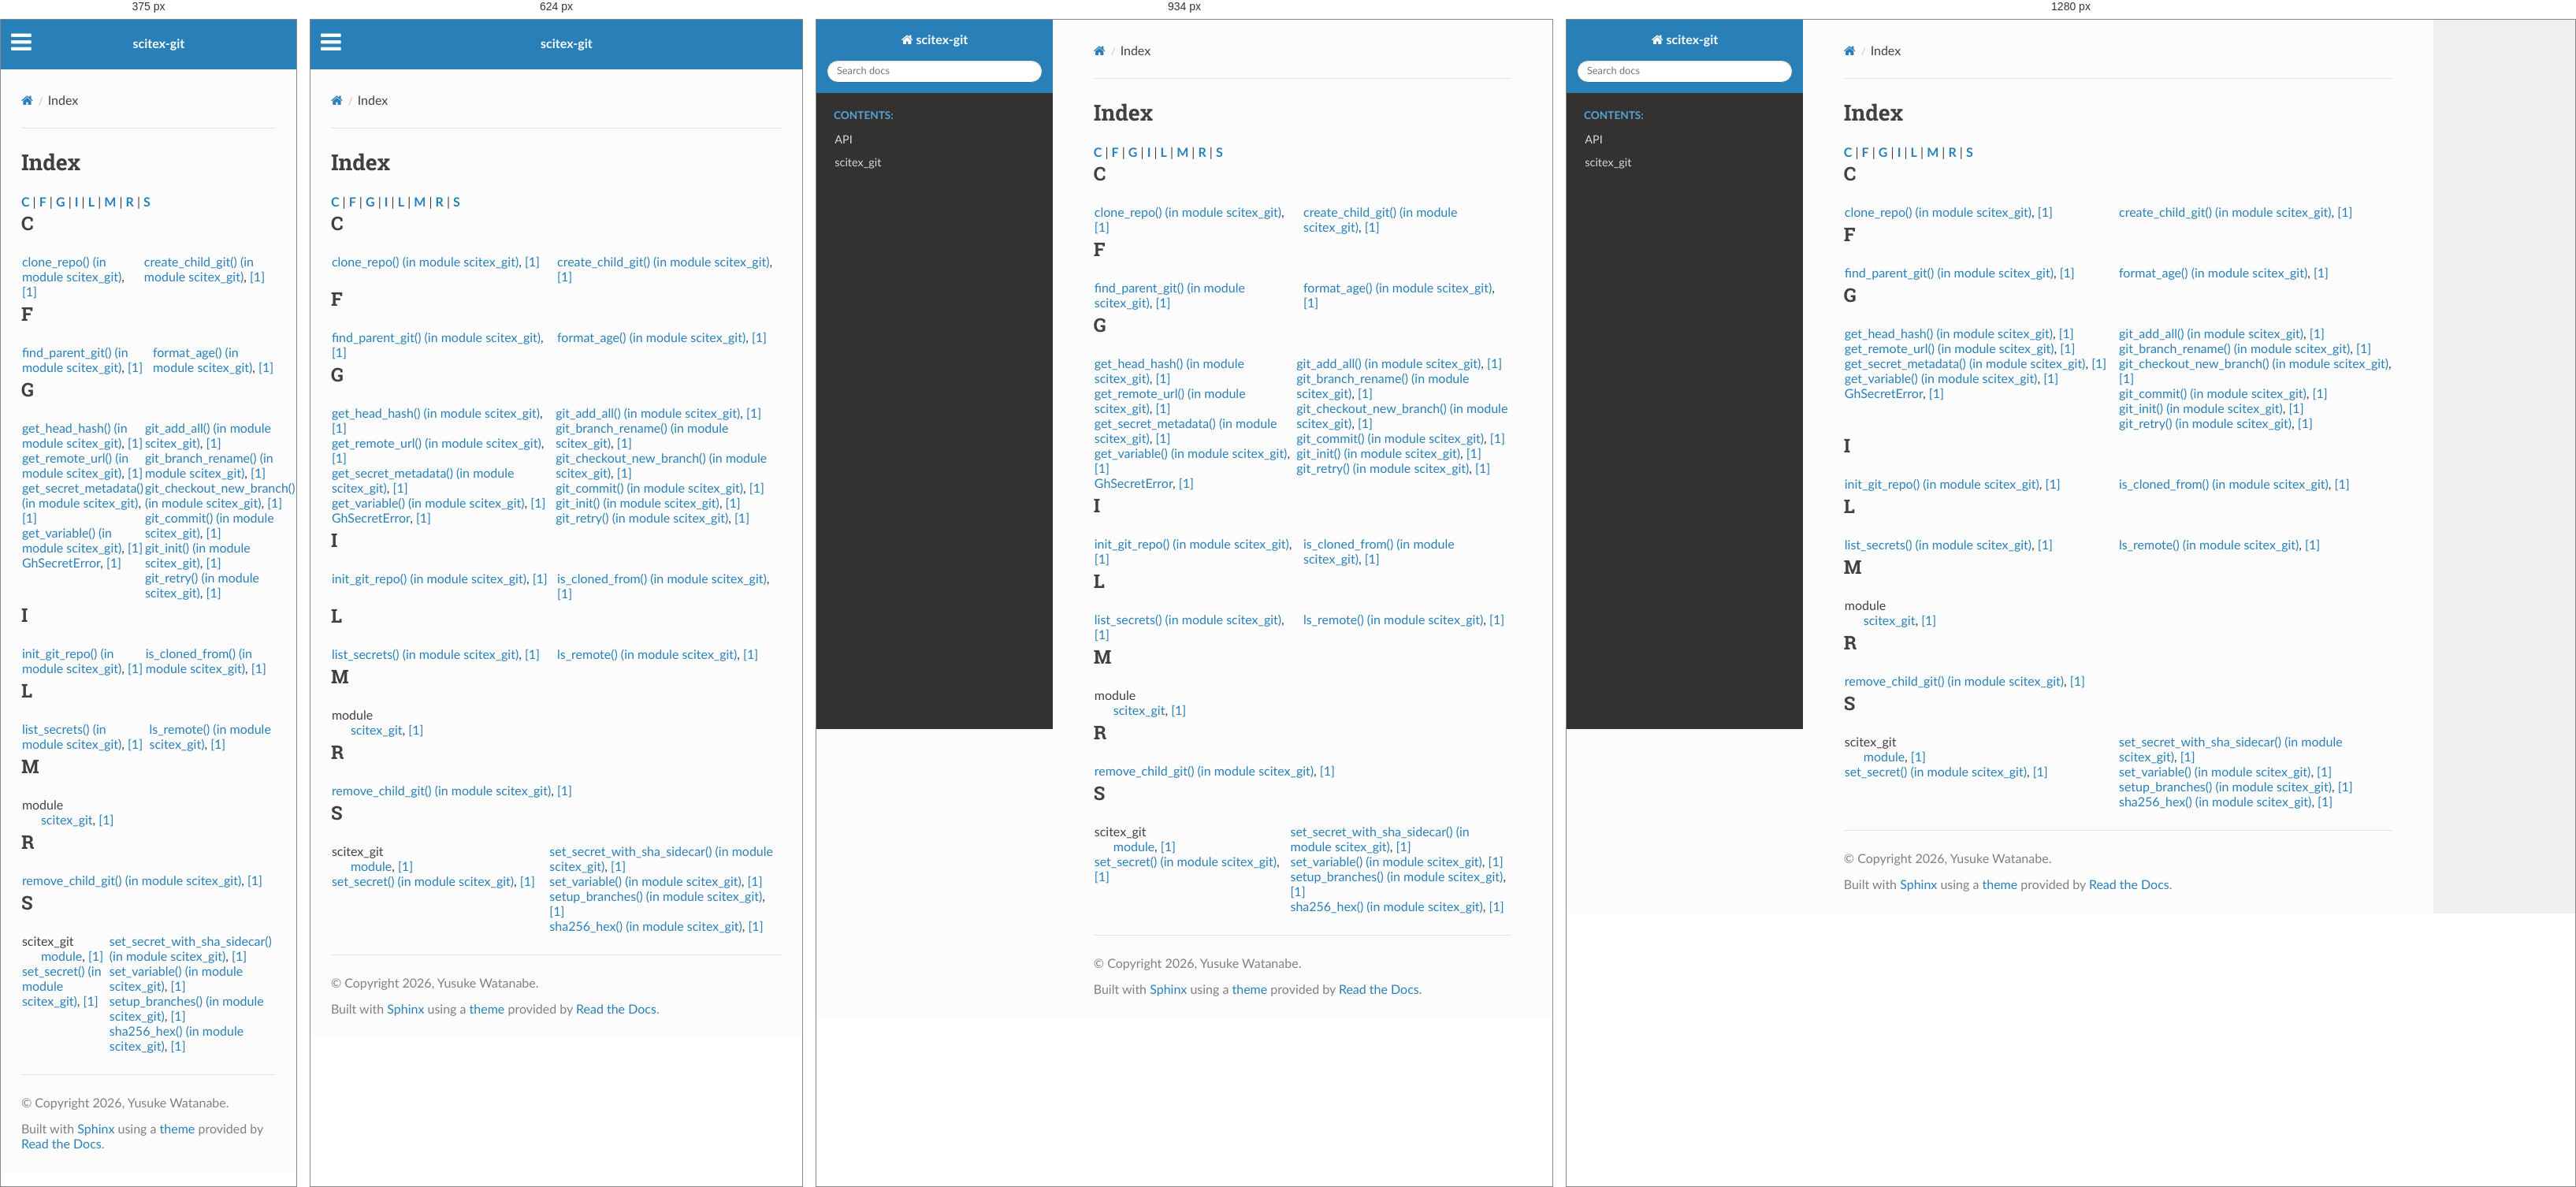
Rendered at 375 px, 624 px, 934 px and 1280 px, left to right.

<!-- file: genindex.html -->


<!DOCTYPE html>
<html class="writer-html5" lang="en" data-content_root="./">
<head>
  <meta charset="utf-8" />
  <meta name="viewport" content="width=device-width, initial-scale=1.0" />
  <title>Index &mdash; scitex-git 0.3.2 documentation</title>
      <link rel="stylesheet" type="text/css" href="_static/pygments.css?v=b86133f3" />
      <link rel="stylesheet" type="text/css" href="_static/css/theme.css?v=9edc463e" />
      <link rel="stylesheet" type="text/css" href="_static/copybutton.css?v=76b2166b" />

  
      <script src="_static/jquery.js?v=5d32c60e"></script>
      <script src="_static/_sphinx_javascript_frameworks_compat.js?v=2cd50e6c"></script>
      <script src="_static/documentation_options.js?v=71d9d8e6"></script>
      <script src="_static/doctools.js?v=fd6eb6e6"></script>
      <script src="_static/sphinx_highlight.js?v=6ffebe34"></script>
      <script src="_static/clipboard.min.js?v=a7894cd8"></script>
      <script src="_static/copybutton.js?v=f281be69"></script>
    <script src="_static/js/theme.js"></script>
    <link rel="index" title="Index" href="#" />
    <link rel="search" title="Search" href="search.html" /> 
</head>

<body class="wy-body-for-nav"> 
  <div class="wy-grid-for-nav">
    <nav data-toggle="wy-nav-shift" class="wy-nav-side">
      <div class="wy-side-scroll">
        <div class="wy-side-nav-search" >

          
          
          <a href="index.html" class="icon icon-home">
            scitex-git
          </a>
<div role="search">
  <form id="rtd-search-form" class="wy-form" action="search.html" method="get">
    <input type="text" name="q" placeholder="Search docs" aria-label="Search docs" />
    <input type="hidden" name="check_keywords" value="yes" />
    <input type="hidden" name="area" value="default" />
  </form>
</div>
        </div><div class="wy-menu wy-menu-vertical" data-spy="affix" role="navigation" aria-label="Navigation menu">
              <p class="caption" role="heading"><span class="caption-text">Contents:</span></p>
<ul>
<li class="toctree-l1"><a class="reference internal" href="api.html">API</a></li>
</ul>
<ul>
<li class="toctree-l1"><a class="reference internal" href="api/scitex_git.html">scitex_git</a></li>
</ul>

        </div>
      </div>
    </nav>

    <section data-toggle="wy-nav-shift" class="wy-nav-content-wrap"><nav class="wy-nav-top" aria-label="Mobile navigation menu" >
          <i data-toggle="wy-nav-top" class="fa fa-bars"></i>
          <a href="index.html">scitex-git</a>
      </nav>

      <div class="wy-nav-content">
        <div class="rst-content">
          <div role="navigation" aria-label="Page navigation">
  <ul class="wy-breadcrumbs">
      <li><a href="index.html" class="icon icon-home" aria-label="Home"></a></li>
      <li class="breadcrumb-item active">Index</li>
      <li class="wy-breadcrumbs-aside">
      </li>
  </ul>
  <hr/>
</div>
          <div role="main" class="document" itemscope="itemscope" itemtype="http://schema.org/Article">
           <div itemprop="articleBody">
             

<h1 id="index">Index</h1>

<div class="genindex-jumpbox">
 <a href="#C"><strong>C</strong></a>
 | <a href="#F"><strong>F</strong></a>
 | <a href="#G"><strong>G</strong></a>
 | <a href="#I"><strong>I</strong></a>
 | <a href="#L"><strong>L</strong></a>
 | <a href="#M"><strong>M</strong></a>
 | <a href="#R"><strong>R</strong></a>
 | <a href="#S"><strong>S</strong></a>
 
</div>
<h2 id="C">C</h2>
<table style="width: 100%" class="indextable genindextable"><tr>
  <td style="width: 33%; vertical-align: top;"><ul>
      <li><a href="api.html#scitex_git.clone_repo">clone_repo() (in module scitex_git)</a>, <a href="api/scitex_git.html#scitex_git.clone_repo">[1]</a>
</li>
  </ul></td>
  <td style="width: 33%; vertical-align: top;"><ul>
      <li><a href="api.html#scitex_git.create_child_git">create_child_git() (in module scitex_git)</a>, <a href="api/scitex_git.html#scitex_git.create_child_git">[1]</a>
</li>
  </ul></td>
</tr></table>

<h2 id="F">F</h2>
<table style="width: 100%" class="indextable genindextable"><tr>
  <td style="width: 33%; vertical-align: top;"><ul>
      <li><a href="api.html#scitex_git.find_parent_git">find_parent_git() (in module scitex_git)</a>, <a href="api/scitex_git.html#scitex_git.find_parent_git">[1]</a>
</li>
  </ul></td>
  <td style="width: 33%; vertical-align: top;"><ul>
      <li><a href="api.html#scitex_git.format_age">format_age() (in module scitex_git)</a>, <a href="api/scitex_git.html#scitex_git.format_age">[1]</a>
</li>
  </ul></td>
</tr></table>

<h2 id="G">G</h2>
<table style="width: 100%" class="indextable genindextable"><tr>
  <td style="width: 33%; vertical-align: top;"><ul>
      <li><a href="api.html#scitex_git.get_head_hash">get_head_hash() (in module scitex_git)</a>, <a href="api/scitex_git.html#scitex_git.get_head_hash">[1]</a>
</li>
      <li><a href="api.html#scitex_git.get_remote_url">get_remote_url() (in module scitex_git)</a>, <a href="api/scitex_git.html#scitex_git.get_remote_url">[1]</a>
</li>
      <li><a href="api.html#scitex_git.get_secret_metadata">get_secret_metadata() (in module scitex_git)</a>, <a href="api/scitex_git.html#scitex_git.get_secret_metadata">[1]</a>
</li>
      <li><a href="api.html#scitex_git.get_variable">get_variable() (in module scitex_git)</a>, <a href="api/scitex_git.html#scitex_git.get_variable">[1]</a>
</li>
      <li><a href="api.html#scitex_git.GhSecretError">GhSecretError</a>, <a href="api/scitex_git.html#scitex_git.GhSecretError">[1]</a>
</li>
  </ul></td>
  <td style="width: 33%; vertical-align: top;"><ul>
      <li><a href="api.html#scitex_git.git_add_all">git_add_all() (in module scitex_git)</a>, <a href="api/scitex_git.html#scitex_git.git_add_all">[1]</a>
</li>
      <li><a href="api.html#scitex_git.git_branch_rename">git_branch_rename() (in module scitex_git)</a>, <a href="api/scitex_git.html#scitex_git.git_branch_rename">[1]</a>
</li>
      <li><a href="api.html#scitex_git.git_checkout_new_branch">git_checkout_new_branch() (in module scitex_git)</a>, <a href="api/scitex_git.html#scitex_git.git_checkout_new_branch">[1]</a>
</li>
      <li><a href="api.html#scitex_git.git_commit">git_commit() (in module scitex_git)</a>, <a href="api/scitex_git.html#scitex_git.git_commit">[1]</a>
</li>
      <li><a href="api.html#scitex_git.git_init">git_init() (in module scitex_git)</a>, <a href="api/scitex_git.html#scitex_git.git_init">[1]</a>
</li>
      <li><a href="api.html#scitex_git.git_retry">git_retry() (in module scitex_git)</a>, <a href="api/scitex_git.html#scitex_git.git_retry">[1]</a>
</li>
  </ul></td>
</tr></table>

<h2 id="I">I</h2>
<table style="width: 100%" class="indextable genindextable"><tr>
  <td style="width: 33%; vertical-align: top;"><ul>
      <li><a href="api.html#scitex_git.init_git_repo">init_git_repo() (in module scitex_git)</a>, <a href="api/scitex_git.html#scitex_git.init_git_repo">[1]</a>
</li>
  </ul></td>
  <td style="width: 33%; vertical-align: top;"><ul>
      <li><a href="api.html#scitex_git.is_cloned_from">is_cloned_from() (in module scitex_git)</a>, <a href="api/scitex_git.html#scitex_git.is_cloned_from">[1]</a>
</li>
  </ul></td>
</tr></table>

<h2 id="L">L</h2>
<table style="width: 100%" class="indextable genindextable"><tr>
  <td style="width: 33%; vertical-align: top;"><ul>
      <li><a href="api.html#scitex_git.list_secrets">list_secrets() (in module scitex_git)</a>, <a href="api/scitex_git.html#scitex_git.list_secrets">[1]</a>
</li>
  </ul></td>
  <td style="width: 33%; vertical-align: top;"><ul>
      <li><a href="api.html#scitex_git.ls_remote">ls_remote() (in module scitex_git)</a>, <a href="api/scitex_git.html#scitex_git.ls_remote">[1]</a>
</li>
  </ul></td>
</tr></table>

<h2 id="M">M</h2>
<table style="width: 100%" class="indextable genindextable"><tr>
  <td style="width: 33%; vertical-align: top;"><ul>
      <li>
    module

      <ul>
        <li><a href="api.html#module-scitex_git">scitex_git</a>, <a href="api/scitex_git.html#module-scitex_git">[1]</a>
</li>
      </ul></li>
  </ul></td>
</tr></table>

<h2 id="R">R</h2>
<table style="width: 100%" class="indextable genindextable"><tr>
  <td style="width: 33%; vertical-align: top;"><ul>
      <li><a href="api.html#scitex_git.remove_child_git">remove_child_git() (in module scitex_git)</a>, <a href="api/scitex_git.html#scitex_git.remove_child_git">[1]</a>
</li>
  </ul></td>
</tr></table>

<h2 id="S">S</h2>
<table style="width: 100%" class="indextable genindextable"><tr>
  <td style="width: 33%; vertical-align: top;"><ul>
      <li>
    scitex_git

      <ul>
        <li><a href="api.html#module-scitex_git">module</a>, <a href="api/scitex_git.html#module-scitex_git">[1]</a>
</li>
      </ul></li>
      <li><a href="api.html#scitex_git.set_secret">set_secret() (in module scitex_git)</a>, <a href="api/scitex_git.html#scitex_git.set_secret">[1]</a>
</li>
  </ul></td>
  <td style="width: 33%; vertical-align: top;"><ul>
      <li><a href="api.html#scitex_git.set_secret_with_sha_sidecar">set_secret_with_sha_sidecar() (in module scitex_git)</a>, <a href="api/scitex_git.html#scitex_git.set_secret_with_sha_sidecar">[1]</a>
</li>
      <li><a href="api.html#scitex_git.set_variable">set_variable() (in module scitex_git)</a>, <a href="api/scitex_git.html#scitex_git.set_variable">[1]</a>
</li>
      <li><a href="api.html#scitex_git.setup_branches">setup_branches() (in module scitex_git)</a>, <a href="api/scitex_git.html#scitex_git.setup_branches">[1]</a>
</li>
      <li><a href="api.html#scitex_git.sha256_hex">sha256_hex() (in module scitex_git)</a>, <a href="api/scitex_git.html#scitex_git.sha256_hex">[1]</a>
</li>
  </ul></td>
</tr></table>



           </div>
          </div>
          <footer>

  <hr/>

  <div role="contentinfo">
    <p>&#169; Copyright 2026, Yusuke Watanabe.</p>
  </div>

  Built with <a href="https://www.sphinx-doc.org/">Sphinx</a> using a
    <a href="https://github.com/readthedocs/sphinx_rtd_theme">theme</a>
    provided by <a href="https://readthedocs.org">Read the Docs</a>.
   

</footer>
        </div>
      </div>
    </section>
  </div>
  <script>
      jQuery(function () {
          SphinxRtdTheme.Navigation.enable(true);
      });
  </script> 

</body>
</html>

/* @media block from _static/css/theme.css */
@media screen and (max-width:768px){.wy-tray-container{bottom:auto;top:0;width:100%}.wy-tray-container li{width:100%}}

/* @media block from _static/css/theme.css */
@media only screen and (max-width:480px){.wy-form button[type=submit]{margin:.7em 0 0}.wy-form input[type=color],.wy-form input[type=date],.wy-form input[type=datetime-local],.wy-form input[type=datetime],.wy-form input[type=email],.wy-form input[type=month],.wy-form input[type=number],.wy-form input[type=password],.wy-form input[type=search],.wy-form input[type=tel],.wy-form input[type=text],.wy-form input[type=time],.wy-form input[type=url],.wy-form input[type=week],.wy-form label{margin-bottom:.3em;display:block}.wy-form input[type=color],.wy-form input[type=date],.wy-form input[type=datetime-local],.wy-form input[type=datetime],.wy-form input[type=email],.wy-form input[type=month],.wy-form input[type=number],.wy-form input[type=password],.wy-form input[type=search],.wy-form input[type=tel],.wy-form input[type=time],.wy-form input[type=url],.wy-form input[type=week]{margin-bottom:0}.wy-form-aligned .wy-control-group label{margin-bottom:.3em;text-align:left;display:block;width:100%}.wy-form-aligned .wy-control{margin:1.5em 0 0}.wy-form-message,.wy-form-message-inline,.wy-form .wy-help-inline{display:block;font-size:80%;padding:6px 0}}

/* @media block from _static/css/theme.css */
@media screen and (max-width:768px){.tablet-hide{display:none}}

/* @media block from _static/css/theme.css */
@media screen and (max-width:480px){.mobile-hide{display:none}}

/* @media block from _static/css/theme.css */
@media screen and (max-width:480px){.wy-breadcrumbs-extra,.wy-breadcrumbs li.wy-breadcrumbs-aside{display:none}}

/* @media block from _static/css/theme.css */
@media screen and (max-width:768px){.wy-body-for-nav{background:#fcfcfc}.wy-nav-top{display:block}.wy-nav-side{left:-300px}.wy-nav-side.shift{width:85%;left:0}.wy-menu.wy-menu-vertical,.wy-side-nav-search,.wy-side-scroll{width:auto}.wy-nav-content-wrap{margin-left:0}.wy-nav-content-wrap .wy-nav-content{padding:1.618em}.wy-nav-content-wrap.shift{position:fixed;min-width:100%;left:85%;top:0;height:100%;overflow:hidden}}

/* @media block from _static/css/theme.css */
@media screen and (min-width:1100px){.wy-nav-content-wrap{background:rgba(0,0,0,.05)}.wy-nav-content{margin:0;background:#fcfcfc}}

/* @media block from _static/css/theme.css */
@media screen and (max-width:768px){.rst-versions{width:85%;display:none}.rst-versions.shift{display:block}}

/* @media block from _static/css/theme.css */
@media screen and (max-width:480px){.rst-content .sidebar{width:100%;float:none;margin-left:0}}